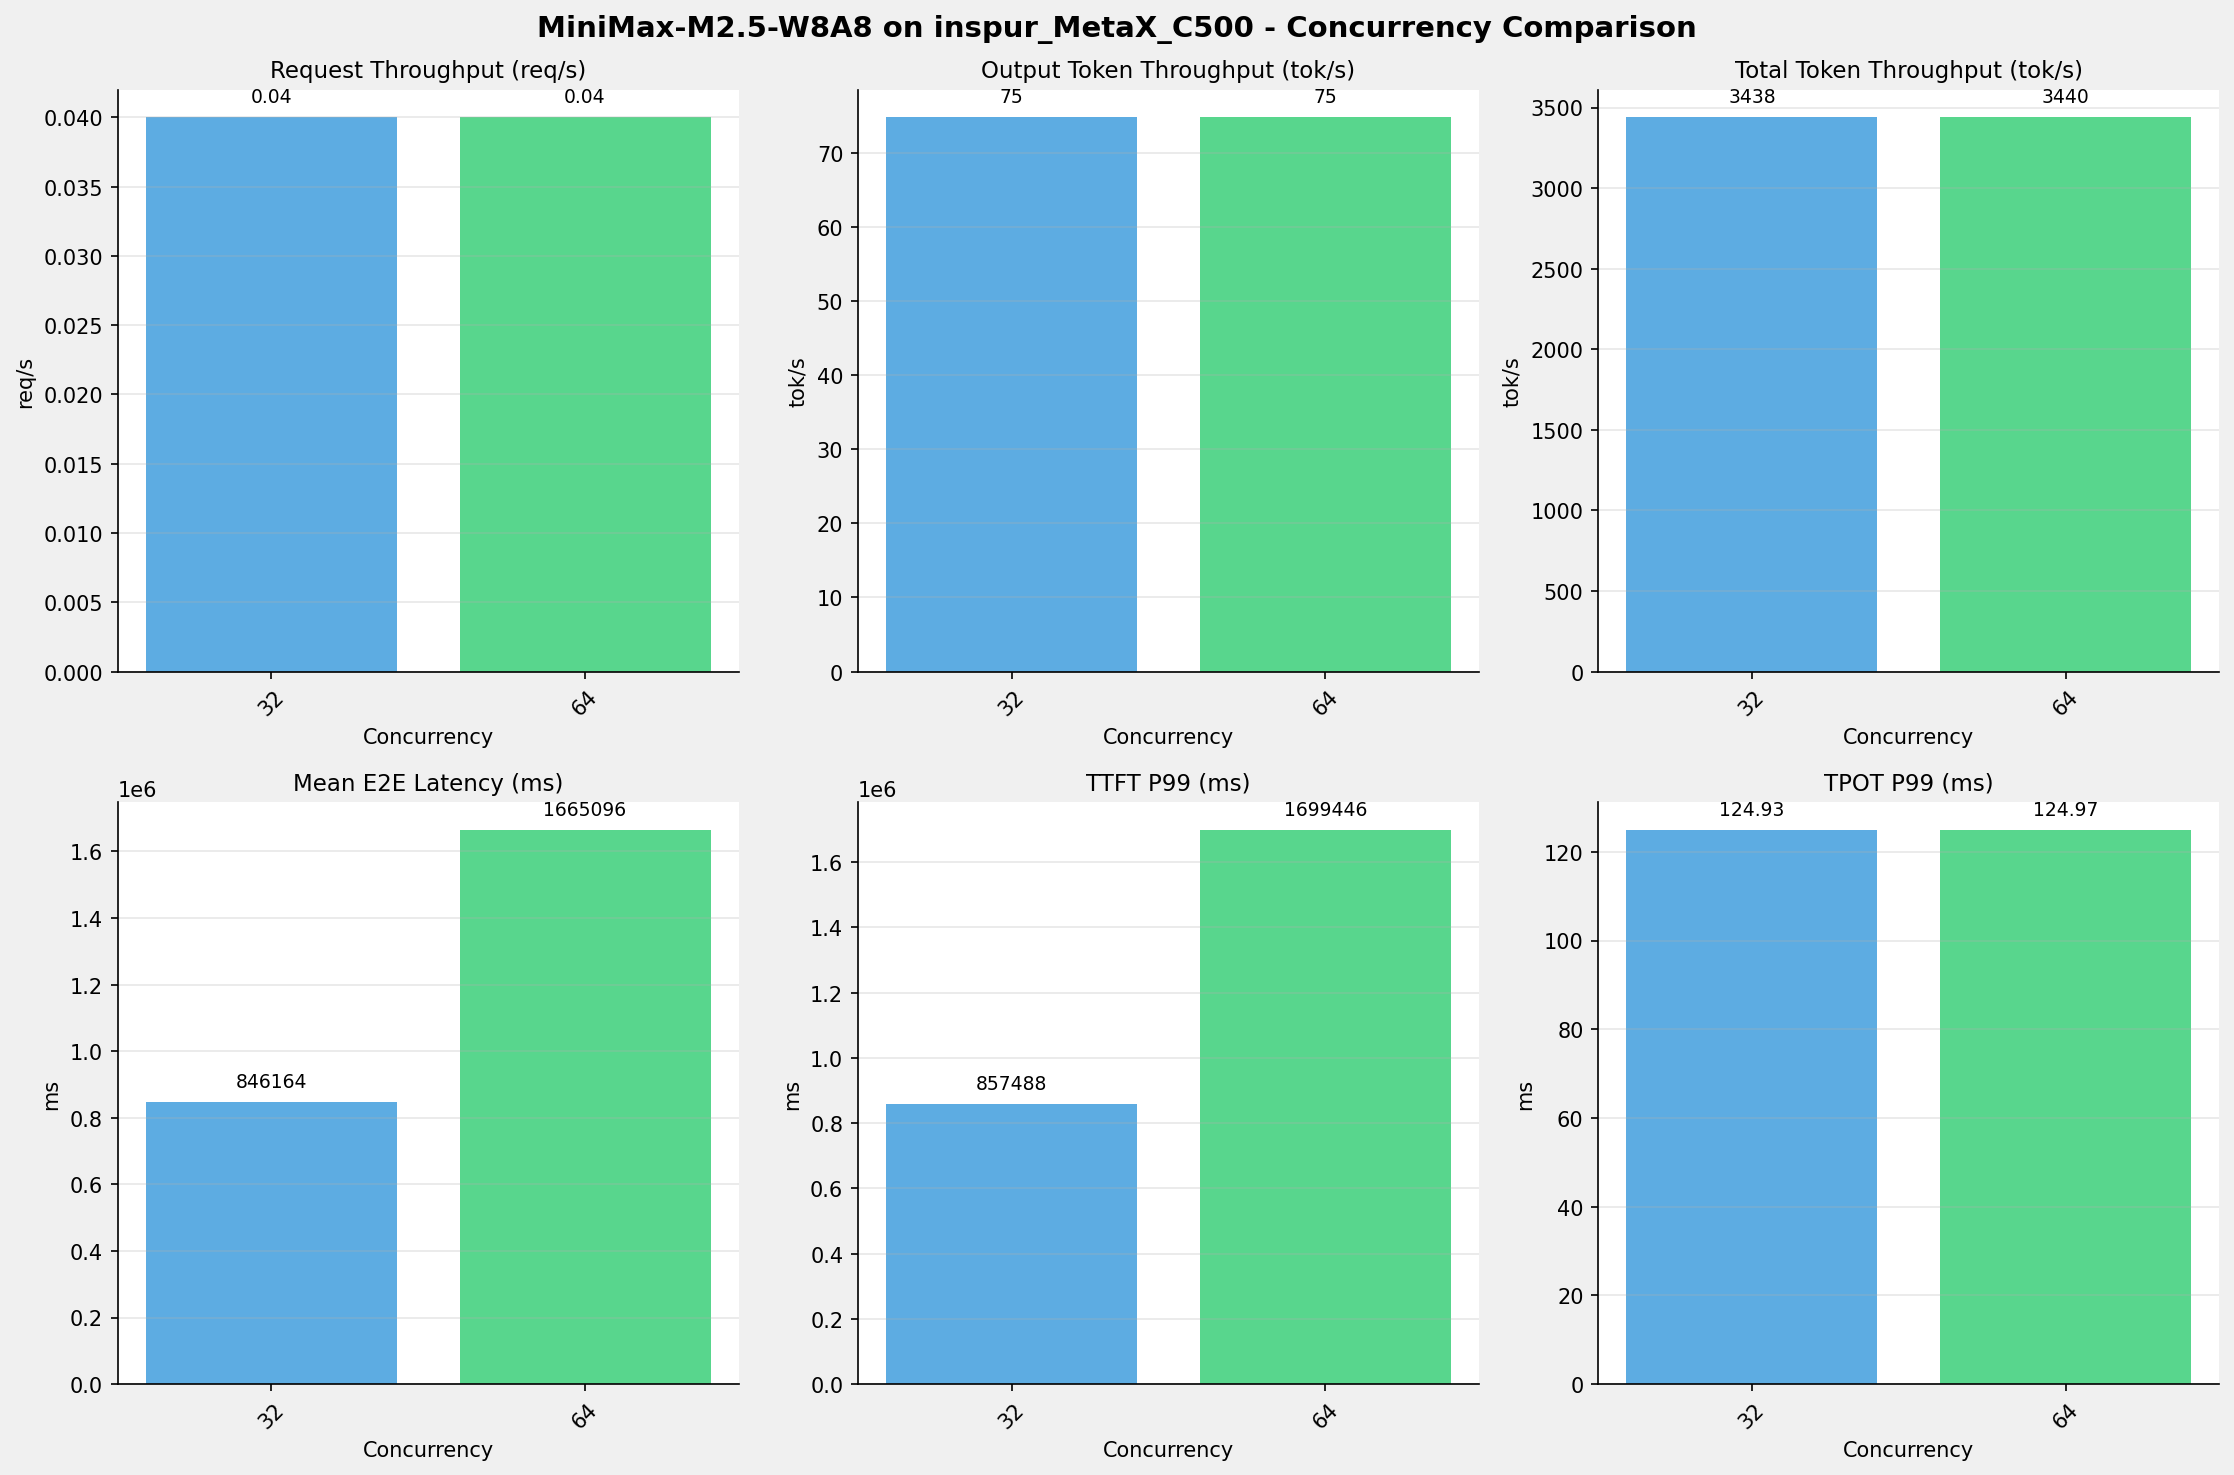

Data behind this chart, as committed beside it:
Metric, 32 concurrency, 64 concurrency
[[Serving Benchmark Result]], , 
Successful requests, 1000, 1000
Failed requests, , 
Benchmark duration (s), 26757, 26748
Total input tokens, 90000000, 90000000
Total generated tokens, 2000000, 2000000
Request throughput (req/s), 0.04, 0.04
Output token throughput (tok/s), 74.75, 74.77
Peak output token throughput (tok/s), 190, 190
Peak concurrent requests, 42, 74
Total token throughput (tok/s), 3438, 3440
[[End-to-End Latency]], , 
Mean E2E Latency (ms), 846164, 1665096
Median E2E Latency (ms), 793187, 1609327
P90 E2E Latency (ms), 1056602, 1855025
P99 E2E Latency (ms), 1081495, 1875852
[[Time to First Token]], , 
Mean TTFT (ms), 668546, 1487255
Median TTFT (ms), 650830, 1485885
P99 TTFT (ms), 857488, 1699446
[[Time per Output Token]], , 
Mean TPOT (ms), 88.85, 88.96
Median TPOT (ms), 86.29, 86.30
P99 TPOT (ms), 124.9, 125
[[Inter-Token Latency]], , 
Mean ITL (ms), 88.85, 88.96
Median ITL (ms), 55.20, 55.18
P95 ITL (ms), 56.30, 56.15
P99 ITL (ms), 58.30, 58.25
